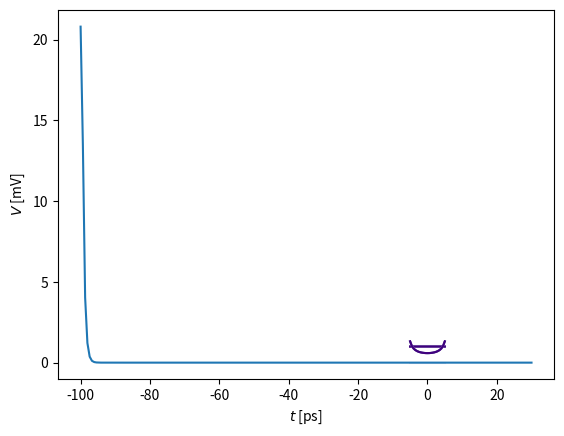

Source code (Python):
### Picosecond dynamics of London current density in thin-film including dynamic screening and normal fluid
# [redacted]
### 03/27/25

import numpy as np
from scipy import integrate as intg
import time
from matplotlib import pyplot as plt
from matplotlib import cm
from matplotlib import colors as mclr
from collections import namedtuple 

params = namedtuple('params','W d xi lab sigma2D tau Idc Ips t0 td')

### Plotting settings 
#plt.rc('figure', dpi=100)
#plt.rc('figure',figsize=(4,1.7))
#plt.rc('font', family = 'Times New Roman')
#plt.rc('font', size = 14)
#plt.rc('text', usetex=True)
#plt.rc('xtick', labelsize=14)
#plt.rc('ytick', labelsize=14)
#plt.rc('axes', labelsize=18)
#plt.rc('lines', linewidth=2.5)


um = 1. ### Length is measured in microns
ps = 1. ### Time is measured in ps 
phi0 = 1. ### We measure fields and currents in units of flux quantum  

mT = .4836* phi0/um**2 ### This is millitesla in units of flux quantum and microns
mA = 1.2566*um*mT ### This converts from mT to mA assuming mu0 = 1 units 
mV = .2418/ps ### millivolts in units of inverse THz = h*1THz/e

### We define a site lattice where current density resides and a link lattice where gradients live
### These have coordinates sites: -W/2 + n dy with n = 0,1,2,...N and links: l_m = -W/2 + (m+1/2)dy with m = 0,1,2,...N-1
### There are therefore N+1 sites and N links 
### Boundaries are included in sites 
def gen_lattices(W,N):
	### First we generate the lattice for sites where currents live
	sites = np.linspace(-W/2,W/2.,N+1) 

	### link lattice is taken by translating by half a lattice step and discarding the last point 
	links = np.linspace(-W/2,W/2.,N+1)
	links += (sites[1] -sites[0])/2.
	links = links[:-1]

	return sites,links

### This returns the total current as a function of time -- for the moment we use a simple static total current 
def Itot(t, par):
	return par.Idc + par.Ips*np.exp(-(t-par.t0)**2/(par.td)**2)

### This now returns the equations of motion function for the velocity field in terms of the instaneous total current and parameters
### For total current this calls the total current function 
### The vector X = [Q, f] where Q is the superfluid velocity and f is the amplitude of the order parameter field 
### These both live on the sites
def eom(t,X, sites, links, par):
	### First we construct the sites and links and the relevant lattices 

	Ns = len(sites)
	Nl = len(links)
	dy = links[1]-links[0]

	### Now we extract the Q and f degrees of freedom
	Q = X[:Ns]
	f = X[Ns:]

	out = np.zeros_like(X)

	### This evolves the amplitude 
	### It has a nonlinear local part and a diffusion term 
	dfdy = np.gradient(f,dy)
	d2fdy2 = np.gradient(dfdy,dy)
	out[Ns:] = 1./par.tau*(np.ones_like(f) - f**2 - (2.*np.pi*par.xi/phi0)**2 * Q**2 )*f + par.xi**2/par.tau *d2fdy2 ### This is the TDGL in the y dimension


	### To evolve the velocities we must first obtain the current density by inverting the Biot Savart law
	BSkernel = np.zeros((Ns,Ns)) ### The matrix is rendered square with the first N entries the derivative and integral kernels and the last entry the total current constraint
	
	BSkernel[-1,:] = np.ones(Ns)*dy  ### Total current constraint
	BSkernel[:-1,:] = (dy/(2.*np.pi) )/( np.tensordot(links,np.ones_like(sites),axes=-1)  - np.tensordot(np.ones_like(links),sites,axes=-1) ) ### This is the kernel that will be inverted to obtain the current density from Biot Savart law

	rhs = np.zeros(Ns)

	for i in range(Nl):
		rhs[i] = (Q[i+1]-Q[i])/dy ### This should give finite element derivative for Q on the links
		### Importantly this has size N_s - 1 and therefore cannot simply employ the numpy gradient method
	
	rhs[-1] = Itot(t,par) ### The last element of the array is the linear system corresponding to the condition that the total current be the given current 

	out[:Ns] = 1./(par.sigma2D)*np.linalg.inv(BSkernel)@rhs ### This inverts the Biot-Savart kernel and divides by conductivity to find the normal fluid contribution
	out[:Ns] += -par.d/(par.sigma2D*par.lab**2)*Q[:]*f[:]**2 ### This is superfluid part and depends also on the amplitude f^2 .

	return out 

### This will solve the equations of motion for a given set of times and parameters 
def solve_eom(sites,links,times,par):

	Ns = len(sites)
	Nl = len(links)
	dy = links[1]-links[0]

	Q0 = np.zeros_like(sites)
	f0 = np.ones_like(sites)

	X0 = np.concatenate((Q0,f0))

	t0 = times[0]
	tf = times[-1]

	sol = intg.solve_ivp(eom,(t0,tf),X0,t_eval=times,args=(sites,links,par))

	return sol

### This will compute the average electric vs time given the supercurrent 
### Q is passed as an array of the form [y,t]
def voltage(times,Q):
	qav = np.mean(Q,axis=0)
	dt = times[1] - times[0]

	return np.gradient(qav,dt)

def main():

	W = 10.*um ### Sample width
	d = .05*um ### Sample thickness
	L = 20.*um ### Sample length
	xi = 0.02*um ### Coherence length is very short 
	tau = 1.*ps ### GL relaxation time 
	lab = .15*um ### London penetration depth in ab plane
	#lPearl = 2.*lab**2/d ### Pearl length 2lambda^2/d
	sigma2D = 1.2 ### 2D conductivity is unitless in units of e^2/h.

	Idc = 18*mA 
	Ips = 0.*mA 
	t0 = 0.*ps 
	td = 3.*ps 

	param = params(W,d,xi,lab,sigma2D,tau,Idc,Ips,t0,td)

	N = 20
	sites, links = gen_lattices(W,N)

	nts = 200
	times = np.linspace(-100.*ps,30.*ps,nts)

	sol = solve_eom(sites,links,times,param)

	inds = np.array(list(range(0,nts,50)))
	clrs = cm.Purples(np.linspace(0.2,1.,len(inds)))

	for i in range(len(inds)):
		plt.plot(sites, sol.y[len(sites):,inds[i]],color=clrs[i])
	plt.xlabel(r'$y$ [$\mu$m]')
	#plt.ylabel(r'Qf$ [mA]')
	plt.ylabel(r'$f$')
	plt.show()

	for i in range(len(inds)):
		plt.plot(sites, sol.y[:len(sites),inds[i]]/mA,color=clrs[i])
	plt.xlabel(r'$y$ [$\mu$m]')
	plt.ylabel(r'$Q$ [mA]')
	#plt.ylabel(r'$f$')
	plt.show()

	E = voltage(sol.t,sol.y)

	plt.plot(times, E[:]*L/mV)
	plt.xlabel(r'$t$ [ps]')
	plt.ylabel(r'$V$ [mV]')
	plt.show()






if __name__ == "__main__":
	main()











